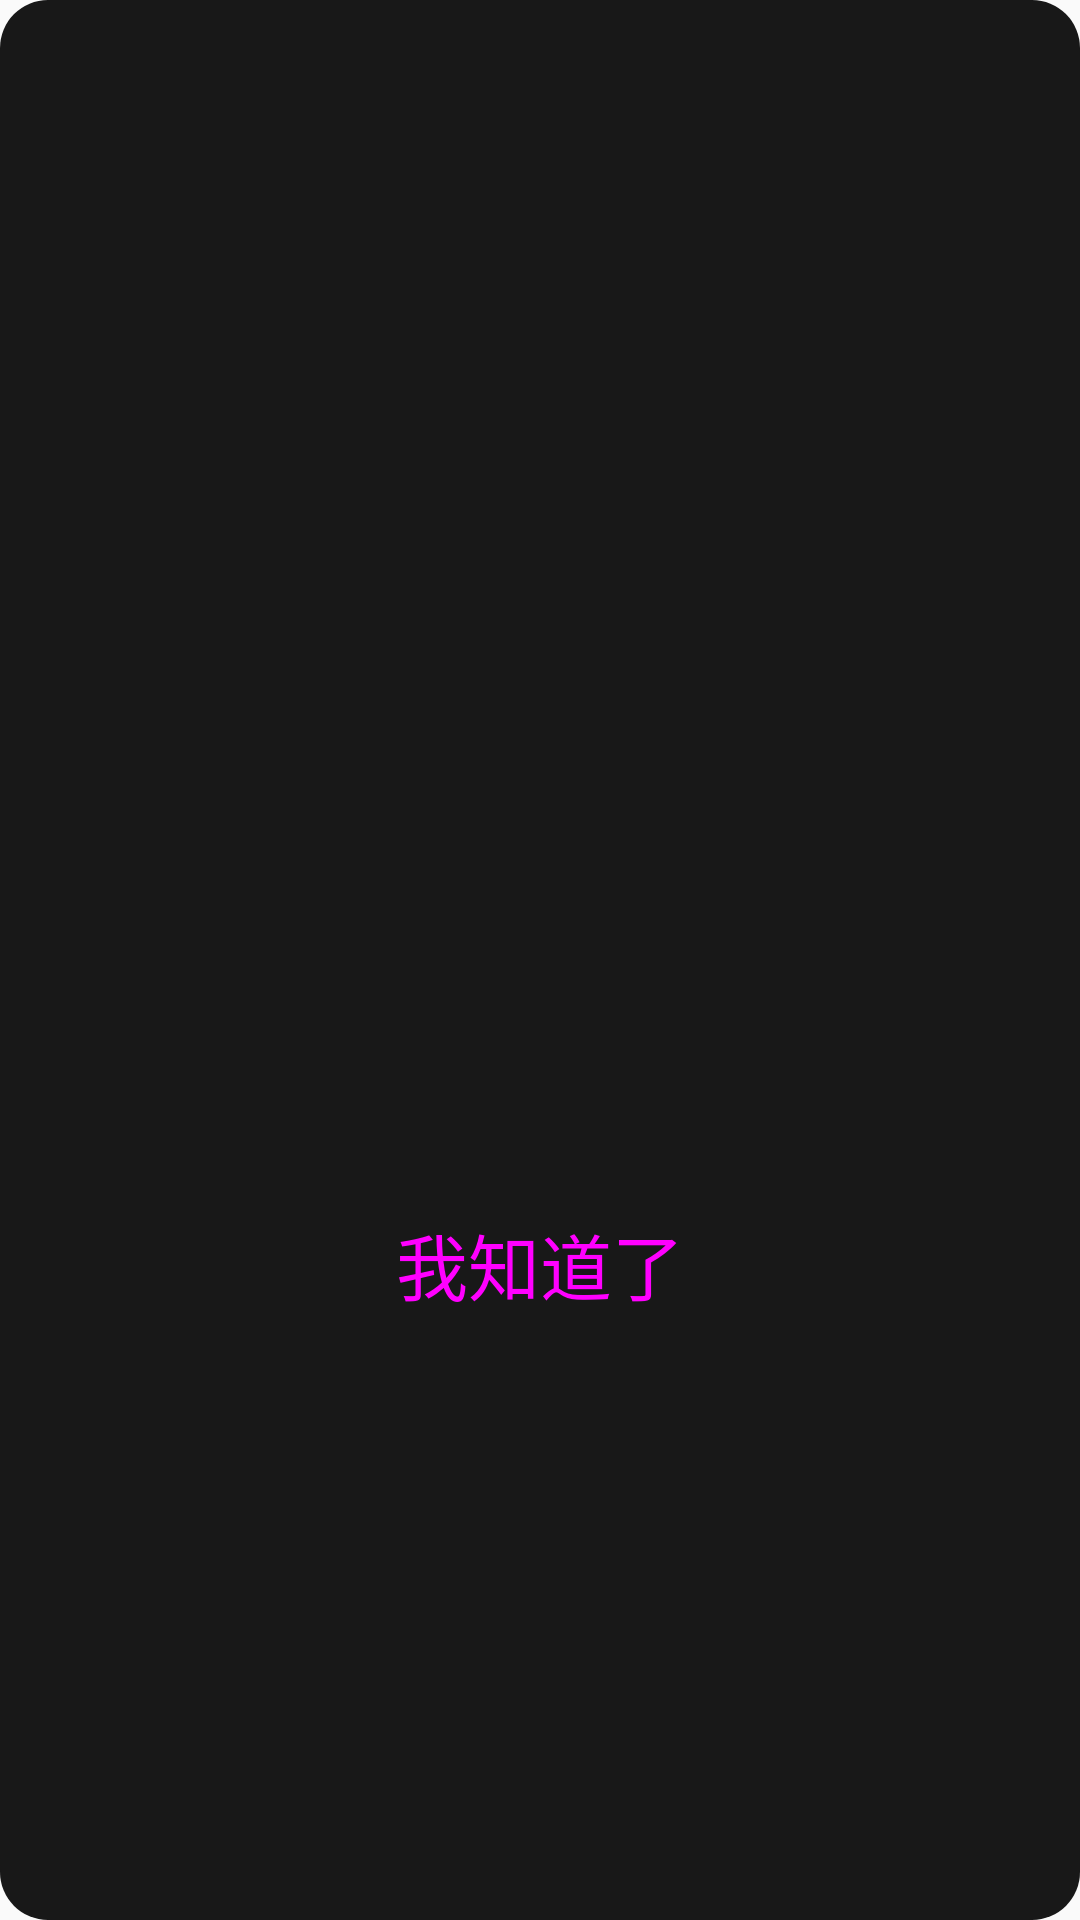

Write the Android layout XML for this screen, with the resource values it uses.
<!-- AndroidManifest.xml: application theme Theme.APP -->
<!-- res/layout/reminder_layout.xml -->
<?xml version="1.0" encoding="utf-8"?>
<LinearLayout 
    xmlns:android="http://schemas.android.com/apk/res/android"
    xmlns:app="http://schemas.android.com/apk/res-auto"
    android:layout_width="match_parent"
    android:layout_height="match_parent"
    android:background="@drawable/reminder_background"
    android:orientation="vertical"
    android:padding="32dp"
    android:gravity="center">

    <TextView
        android:id="@+id/reminderText"
        android:layout_width="wrap_content"
        android:layout_height="wrap_content"
        android:textColor="@android:color/white"
        android:textSize="128sp"
        android:layout_gravity="center"
        android:textStyle="bold"
        android:gravity="center"/>

    <Button
        android:id="@+id/closeButton"
        android:layout_width="wrap_content"
        android:layout_height="wrap_content"
        android:layout_gravity="center"
        android:layout_marginTop="32dp"
        style="@style/Widget.MaterialComponents.Button"
        android:textSize="24sp"
        android:padding="16dp"
        android:text="我知道了"/>

</LinearLayout>
<!-- resources referenced by this layout -->
<resources>
  <!-- drawable reminder_background (drawable) -->
  <?xml version="1.0" encoding="utf-8"?>
  <shape xmlns:android="http://schemas.android.com/apk/res/android">
      <solid android:color="#E6000000"/>
      <corners android:radius="16dp"/>
  </shape>
  <style name="Theme.APP" parent="android:Theme.Material.Light.NoActionBar" />
</resources>
